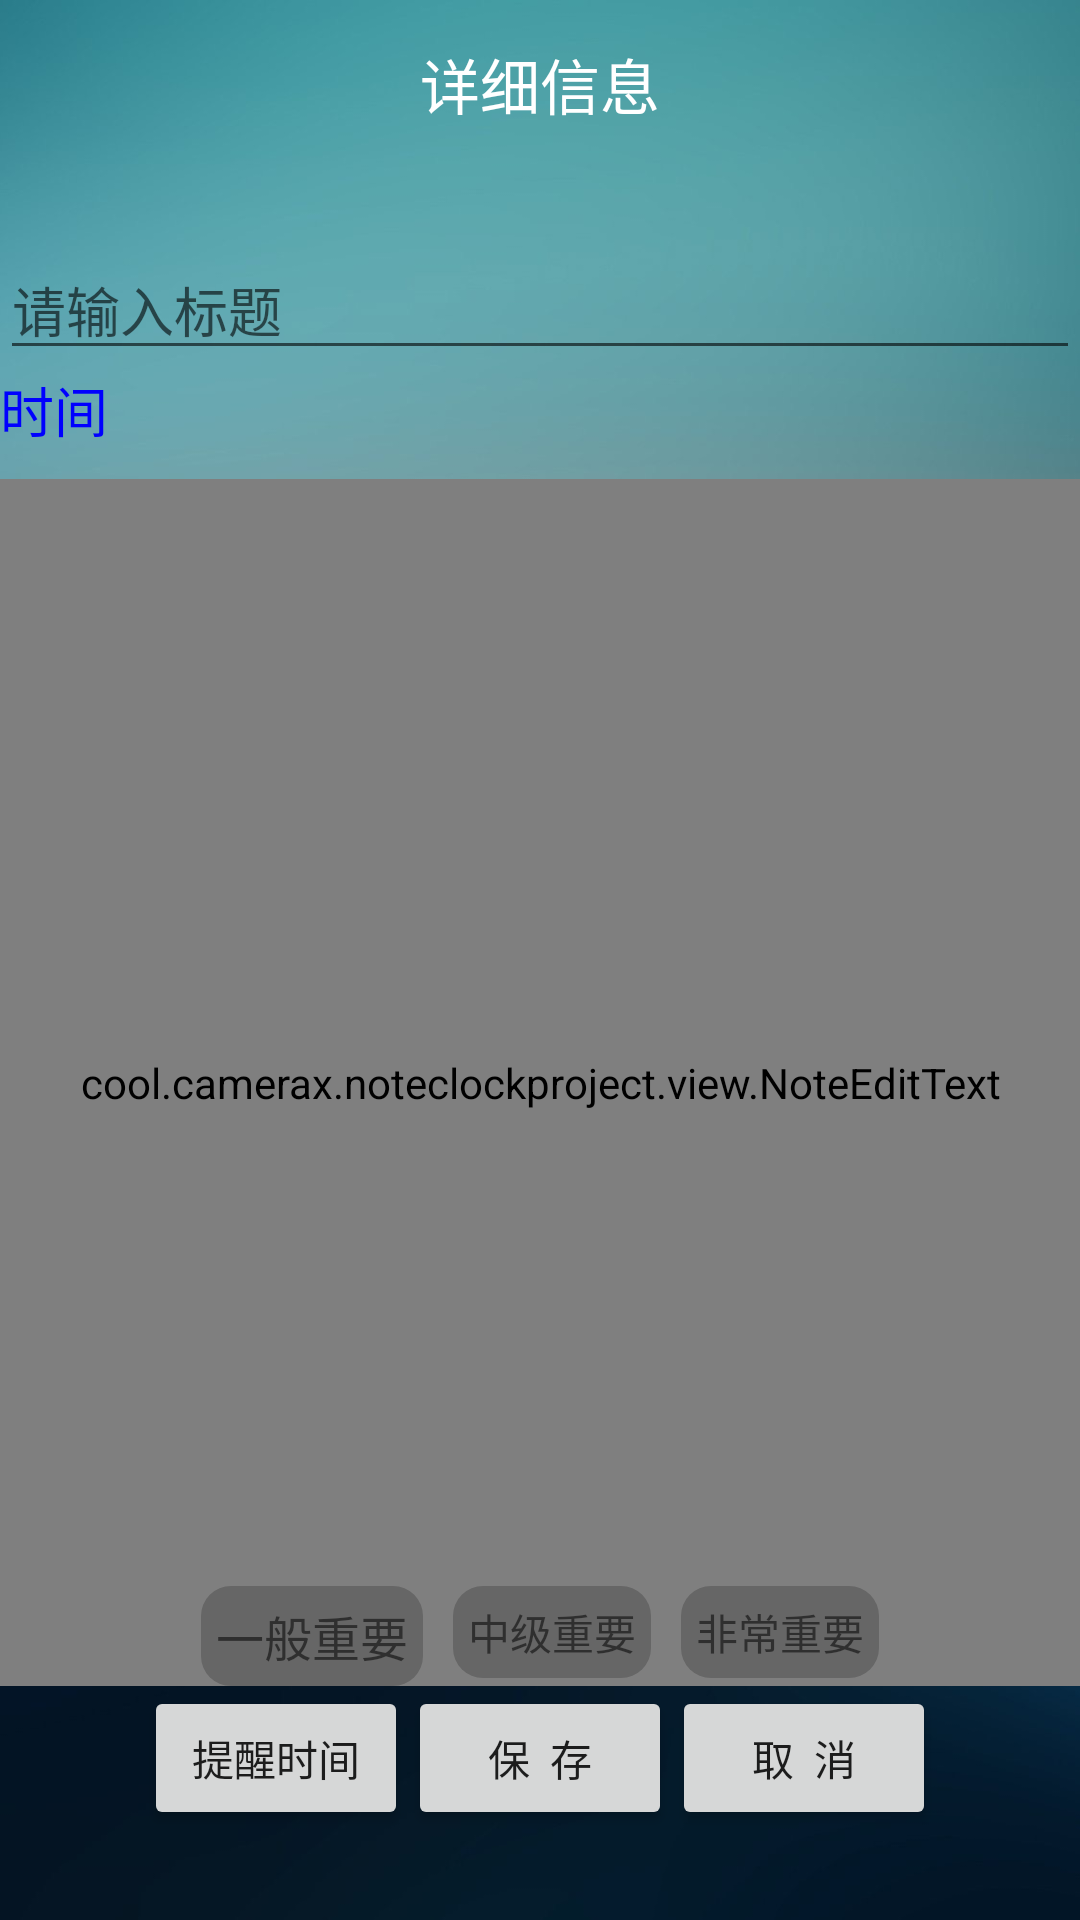

This screen was rendered from an Android layout file. Write that file and the resources it references.
<!-- AndroidManifest.xml: application theme AppTheme -->
<!-- res/layout/activity_add_note.xml -->
<?xml version="1.0" encoding="utf-8"?>
<RelativeLayout
    xmlns:android="http://schemas.android.com/apk/res/android"
    android:layout_width="match_parent"
    android:layout_height="match_parent"
    android:background="@drawable/icon_edit_bg"
    android:orientation="vertical">
    
    <TextView
        android:id="@+id/tvAddActivityTitle"
        android:layout_width="match_parent"
        android:layout_height="56dp"
        android:gravity="center"
        android:text="详细信息"
        android:textColor="@color/white"
        android:textSize="20sp" />
    
    
    <EditText
        android:id="@+id/editText_add_title"
        android:layout_width="match_parent"
        android:layout_height="wrap_content"
        android:layout_marginTop="80dp"
        android:hint="请输入标题"
        android:textColor="#0000ff"
        android:textSize="@dimen/sp_18" />
    
    
    <TextView
        android:id="@+id/editText_add_time"
        android:layout_width="match_parent"
        android:layout_height="wrap_content"
        android:layout_below="@+id/editText_add_title"
        android:text="时间"
        android:textColor="#0000ff"
        android:textSize="@dimen/sp_18" />
    
    
    <view
        android:id="@+id/noteEditText_add_content"
        class="cool.camerax.noteclockproject.view.NoteEditText"
        android:layout_width="match_parent"
        android:layout_height="match_parent"
        android:layout_above="@+id/relativeLayout1"
        android:layout_below="@+id/editText_add_time"
        android:layout_marginTop="10dp"
        android:background="@android:drawable/screen_background_light_transparent"
        android:hint="请输入内容"
        android:scrollbars="vertical"
        android:textColor="#0000ff"
        android:textSize="@dimen/sp_18" />
    
    <RelativeLayout
        android:id="@+id/relativeLayout2"
        android:layout_width="wrap_content"
        android:layout_height="wrap_content"
        android:layout_above="@+id/relativeLayout1"
        android:layout_centerHorizontal="true">
        
        <TextView
            android:id="@+id/button_small_text"
            android:layout_width="wrap_content"
            android:layout_height="wrap_content"
            android:background="@drawable/select_garde"
            android:onClick="clickView"
            android:padding="@dimen/dp5"
            android:text="一般重要"
            android:textSize="16sp" />
        
        <TextView
            android:id="@+id/button_middle_text"
            android:layout_width="wrap_content"
            android:layout_height="wrap_content"
            android:layout_marginLeft="@dimen/dp10"
            android:layout_toRightOf="@+id/button_small_text"
            android:background="@drawable/select_garde"
            android:onClick="clickView"
            android:padding="@dimen/dp5"
            android:text="中级重要" />
        
        <TextView
            android:id="@+id/button_big_text"
            android:layout_width="wrap_content"
            android:layout_height="wrap_content"
            android:layout_marginLeft="@dimen/dp10"
            android:layout_toRightOf="@+id/button_middle_text"
            android:background="@drawable/select_garde"
            android:onClick="clickView"
            android:padding="@dimen/dp5"
            android:text="非常重要" />
    
    </RelativeLayout>
    
    
    <RelativeLayout
        android:id="@+id/relativeLayout1"
        android:layout_width="wrap_content"
        android:layout_height="wrap_content"
        android:layout_alignParentBottom="true"
        android:layout_centerHorizontal="true"
        android:layout_marginBottom="30dp">
        
        <Button
            android:id="@+id/button_add_clock"
            android:layout_width="wrap_content"
            android:layout_height="wrap_content"
            android:onClick="clickView"
            android:text="提醒时间" />
        
        
        <Button
            android:id="@+id/button_add_save"
            android:layout_width="wrap_content"
            android:layout_height="wrap_content"
            android:layout_toRightOf="@+id/button_add_clock"
            android:onClick="clickView"
            android:text="保  存" />
        
        <Button
            android:id="@+id/button_add_cacel"
            android:layout_width="wrap_content"
            android:layout_height="wrap_content"
            android:layout_toRightOf="@+id/button_add_save"
            android:onClick="clickView"
            android:text="取  消" />
    
    </RelativeLayout>

</RelativeLayout>
<!-- resources referenced by this layout -->
<resources>
  <color name="white">#FFFFFF</color>
  <dimen name="dp10">10dp</dimen>
  <dimen name="dp5">5dp</dimen>
  <dimen name="sp_18">18sp</dimen>
  <!-- drawable icon_edit_bg: jpg bitmap (drawable-xxhdpi, 87582 bytes) -->
  <!-- drawable select_garde (drawable) -->
  <?xml version="1.0" encoding="utf-8"?>
  <selector xmlns:android="http://schemas.android.com/apk/res/android">
      <item android:drawable="@drawable/shape_blue_10dp" android:state_selected="true"></item>
      <item android:drawable="@drawable/shape_black20_10dp" android:state_selected="false"></item>
  </selector>
  <style name="AppTheme" parent="Theme.AppCompat.Light.NoActionBar">
          
          <item name="colorPrimary">@color/colorPrimary</item>
          <item name="colorPrimaryDark">@color/colorPrimaryDark</item>
          <item name="colorAccent">@color/colorAccent</item>
      </style>
  <!-- drawable shape_blue_10dp (drawable) -->
  <?xml version="1.0" encoding="utf-8"?>
  <shape
      xmlns:android="http://schemas.android.com/apk/res/android"
      android:shape="rectangle"
      >
      <solid android:color="@color/match_report_no_focused" />
      <corners android:radius="20dp" />
  </shape>
  <!-- drawable shape_black20_10dp (drawable) -->
  <?xml version="1.0" encoding="utf-8"?>
  <shape
      xmlns:android="http://schemas.android.com/apk/res/android"
      android:shape="rectangle"
      >
      <solid android:color="@color/black20" />
      <corners android:radius="10dp" />
  </shape>
  <color name="colorPrimary">#3F51B5</color>
  <color name="colorPrimaryDark">#303F9F</color>
  <color name="colorAccent">#FF4081</color>
  <color name="match_report_no_focused">#644AF1</color>
  <color name="black20">#33000000</color>
</resources>
